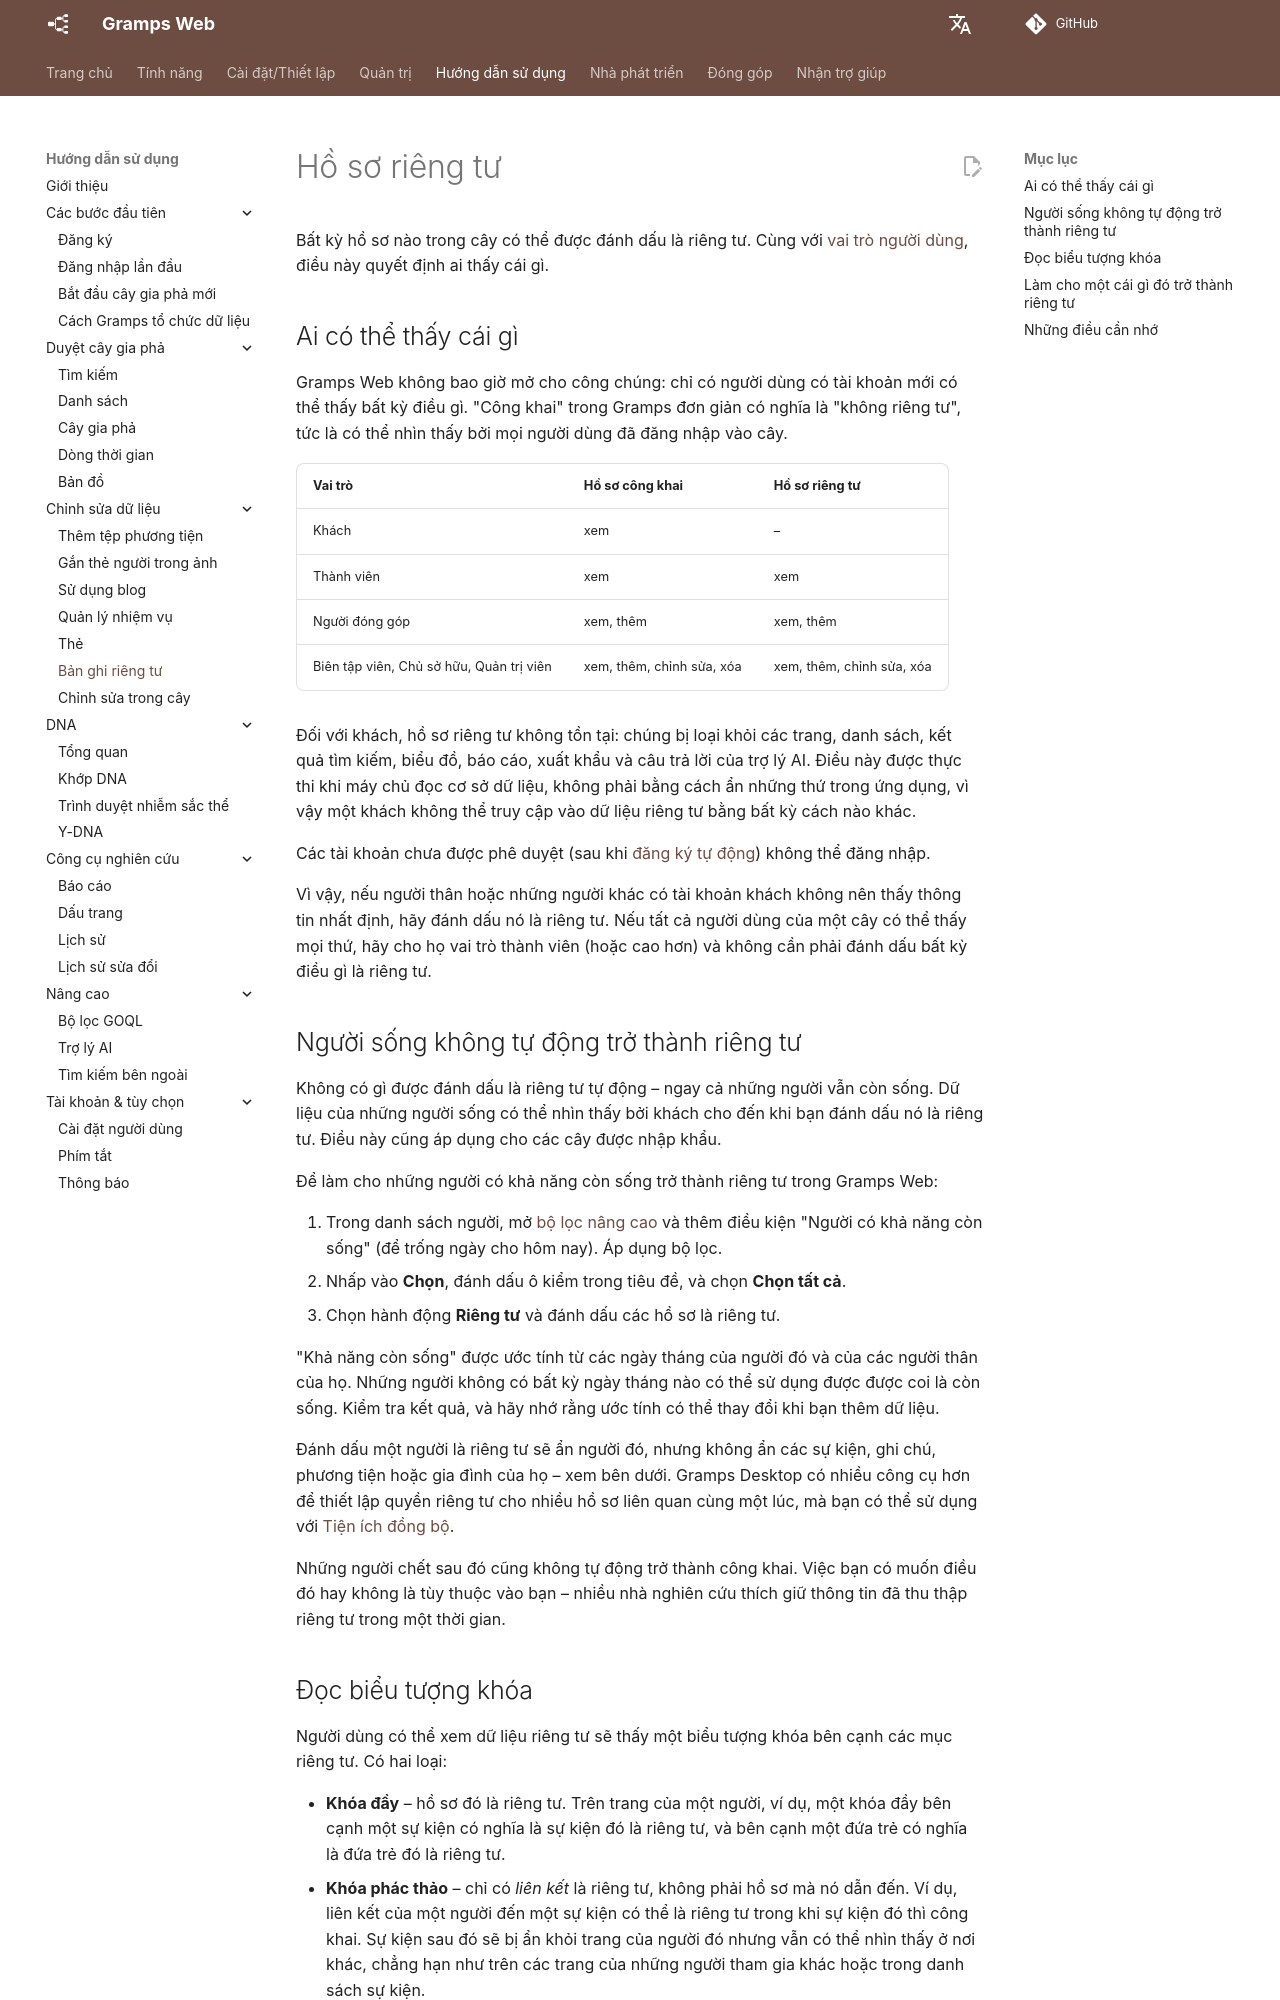

repository: gramps-project/gramps-web-docs · page: vi/user-guide/privacy/index.html · generator: mkdocs

# Hồ sơ riêng tư

Bất kỳ hồ sơ nào trong cây có thể được đánh dấu là riêng tư. Cùng với [vai trò người dùng](../install_setup/users.md#user-roles), điều này quyết định ai thấy cái gì.

## Ai có thể thấy cái gì

Gramps Web không bao giờ mở cho công chúng: chỉ có người dùng có tài khoản mới có thể thấy bất kỳ điều gì. "Công khai" trong Gramps đơn giản có nghĩa là "không riêng tư", tức là có thể nhìn thấy bởi mọi người dùng đã đăng nhập vào cây.

| Vai trò | Hồ sơ công khai | Hồ sơ riêng tư |
|---|---|---|
| Khách | xem | – |
| Thành viên | xem | xem |
| Người đóng góp | xem, thêm | xem, thêm |
| Biên tập viên, Chủ sở hữu, Quản trị viên | xem, thêm, chỉnh sửa, xóa | xem, thêm, chỉnh sửa, xóa |

Đối với khách, hồ sơ riêng tư không tồn tại: chúng bị loại khỏi các trang, danh sách, kết quả tìm kiếm, biểu đồ, báo cáo, xuất khẩu và câu trả lời của trợ lý AI. Điều này được thực thi khi máy chủ đọc cơ sở dữ liệu, không phải bằng cách ẩn những thứ trong ứng dụng, vì vậy một khách không thể truy cập vào dữ liệu riêng tư bằng bất kỳ cách nào khác.

Các tài khoản chưa được phê duyệt (sau khi [đăng ký tự động](registration.md)) không thể đăng nhập.

Vì vậy, nếu người thân hoặc những người khác có tài khoản khách không nên thấy thông tin nhất định, hãy đánh dấu nó là riêng tư. Nếu tất cả người dùng của một cây có thể thấy mọi thứ, hãy cho họ vai trò thành viên (hoặc cao hơn) và không cần phải đánh dấu bất kỳ điều gì là riêng tư.

## Người sống không tự động trở thành riêng tư

Không có gì được đánh dấu là riêng tư tự động – ngay cả những người vẫn còn sống. Dữ liệu của những người sống có thể nhìn thấy bởi khách cho đến khi bạn đánh dấu nó là riêng tư. Điều này cũng áp dụng cho các cây được nhập khẩu.

Để làm cho những người có khả năng còn sống trở thành riêng tư trong Gramps Web:

1. Trong danh sách người, mở [bộ lọc nâng cao](lists.md#advanced-filter) và thêm điều kiện "Người có khả năng còn sống" (để trống ngày cho hôm nay). Áp dụng bộ lọc.
2. Nhấp vào **Chọn**, đánh dấu ô kiểm trong tiêu đề, và chọn **Chọn tất cả**.
3. Chọn hành động **Riêng tư** và đánh dấu các hồ sơ là riêng tư.

"Khả năng còn sống" được ước tính từ các ngày tháng của người đó và của các người thân của họ. Những người không có bất kỳ ngày tháng nào có thể sử dụng được được coi là còn sống. Kiểm tra kết quả, và hãy nhớ rằng ước tính có thể thay đổi khi bạn thêm dữ liệu.

Đánh dấu một người là riêng tư sẽ ẩn người đó, nhưng không ẩn các sự kiện, ghi chú, phương tiện hoặc gia đình của họ – xem bên dưới. Gramps Desktop có nhiều công cụ hơn để thiết lập quyền riêng tư cho nhiều hồ sơ liên quan cùng một lúc, mà bạn có thể sử dụng với [Tiện ích đồng bộ](../administration/sync.md).

Những người chết sau đó cũng không tự động trở thành công khai. Việc bạn có muốn điều đó hay không là tùy thuộc vào bạn – nhiều nhà nghiên cứu thích giữ thông tin đã thu thập riêng tư trong một thời gian.
